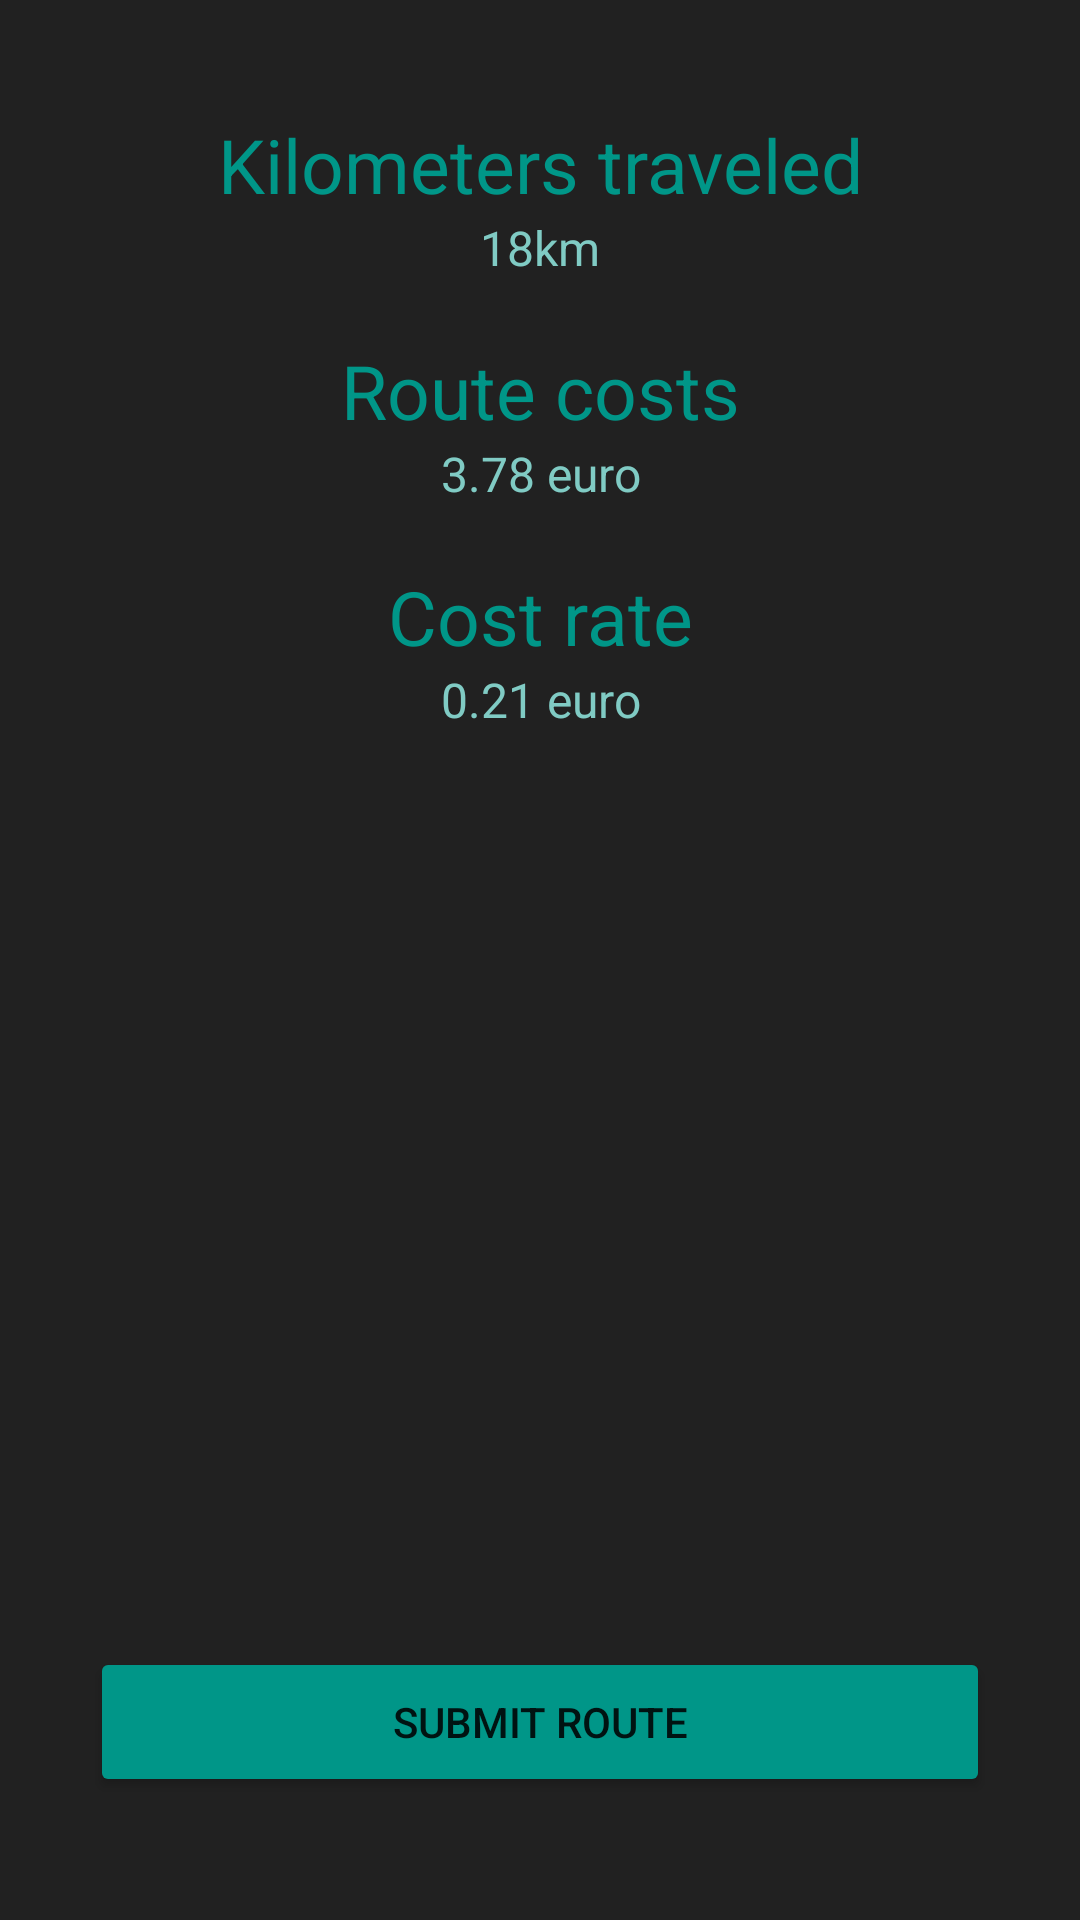

Write the Android layout XML for this screen, with the resource values it uses.
<!-- AndroidManifest.xml: application theme AppTheme -->
<!-- res/layout/activity_result.xml -->
<?xml version="1.0" encoding="utf-8"?>
<RelativeLayout
  xmlns:android="http://schemas.android.com/apk/res/android"
  xmlns:tools="http://schemas.android.com/tools"
  android:id="@+id/activity_home"
  android:layout_width="match_parent"
  android:layout_height="match_parent"
  android:paddingBottom="@dimen/activity_vertical_margin"
  android:paddingLeft="@dimen/activity_horizontal_margin"
  android:paddingRight="@dimen/activity_horizontal_margin"
  android:paddingTop="@dimen/activity_vertical_margin"
  tools:context="be.ehb.roadtracker.ui.activities.ResultActivity">

  <LinearLayout
    android:orientation="vertical"
    android:layout_width="match_parent"
    android:layout_height="300dp"
    android:layout_marginTop="38dp"
    android:layout_alignParentTop="true"
    android:layout_marginLeft="10dp"
    android:layout_marginRight="10dp">

    <TextView
      android:layout_width="match_parent"
      android:layout_height="wrap_content"
      android:textAlignment="center"
      android:text="Kilometers traveled"
      android:ems="10"
      android:id="@+id/home_totalKmTitle"
      android:textColor="@color/text"
      android:textSize="25sp"/>

    <TextView
      android:layout_width="match_parent"
      android:layout_height="wrap_content"
      android:textAlignment="center"
      android:text="18km"
      android:ems="10"
      android:id="@+id/home_totalKm"
      android:layout_marginBottom="20dp"
      android:textColor="@color/secondaryText"
      android:textSize="16sp"/>

    <TextView
      android:layout_width="match_parent"
      android:layout_height="wrap_content"
      android:textAlignment="center"
      android:text="Route costs"
      android:ems="10"
      android:id="@+id/home_trajectKostTitle"
      android:textColor="@color/text"
      android:textSize="25sp"/>

    <TextView
      android:layout_width="match_parent"
      android:layout_height="wrap_content"
      android:textAlignment="center"
      android:text="3.78 euro"
      android:ems="10"
      android:id="@+id/home_trajectKost"
      android:layout_marginBottom="20dp"
      android:textColor="@color/secondaryText"
      android:textSize="16sp"/>

    <TextView
      android:layout_width="match_parent"
      android:layout_height="wrap_content"
      android:textAlignment="center"
      android:text="Cost rate"
      android:ems="10"
      android:id="@+id/home_prijsKmTitle"
      android:textColor="@color/text"
      android:textSize="25sp"/>

    <TextView
      android:layout_width="match_parent"
      android:layout_height="wrap_content"
      android:textAlignment="center"
      android:text="0.21 euro"
      android:ems="10"
      android:id="@+id/home_prijsKm"
      android:layout_marginBottom="20dp"
      android:textColor="@color/secondaryText"
      android:textSize="16sp"/>

  </LinearLayout>

  <Button
    android:text="Submit route"
    android:layout_width="300dp"
    android:layout_height="50dp"
    android:id="@+id/home_stop"
    android:layout_marginBottom="41dp"
    android:backgroundTint="@color/button"
    android:layout_alignParentBottom="true"
    android:layout_centerHorizontal="true"/>
</RelativeLayout>
<!-- resources referenced by this layout -->
<resources>
  <color name="button">#009688</color>
  <color name="secondaryText">#80CBC4</color>
  <color name="text">#009688</color>
  <style name="AppTheme" parent="Theme.AppCompat.Light.DarkActionBar">
          
          <item name="colorPrimary">@color/colorPrimary</item>
          <item name="colorPrimaryDark">@color/colorPrimaryDark</item>
          <item name="colorAccent">@color/colorAccent</item>
          <item name="android:windowBackground">@color/colorPrimaryBackground</item>
      </style>
  <color name="colorPrimary">#009688</color>
  <color name="colorPrimaryDark">#004D40</color>
  <color name="colorAccent">#2196F3</color>
  <color name="colorPrimaryBackground">#212121</color>
</resources>
